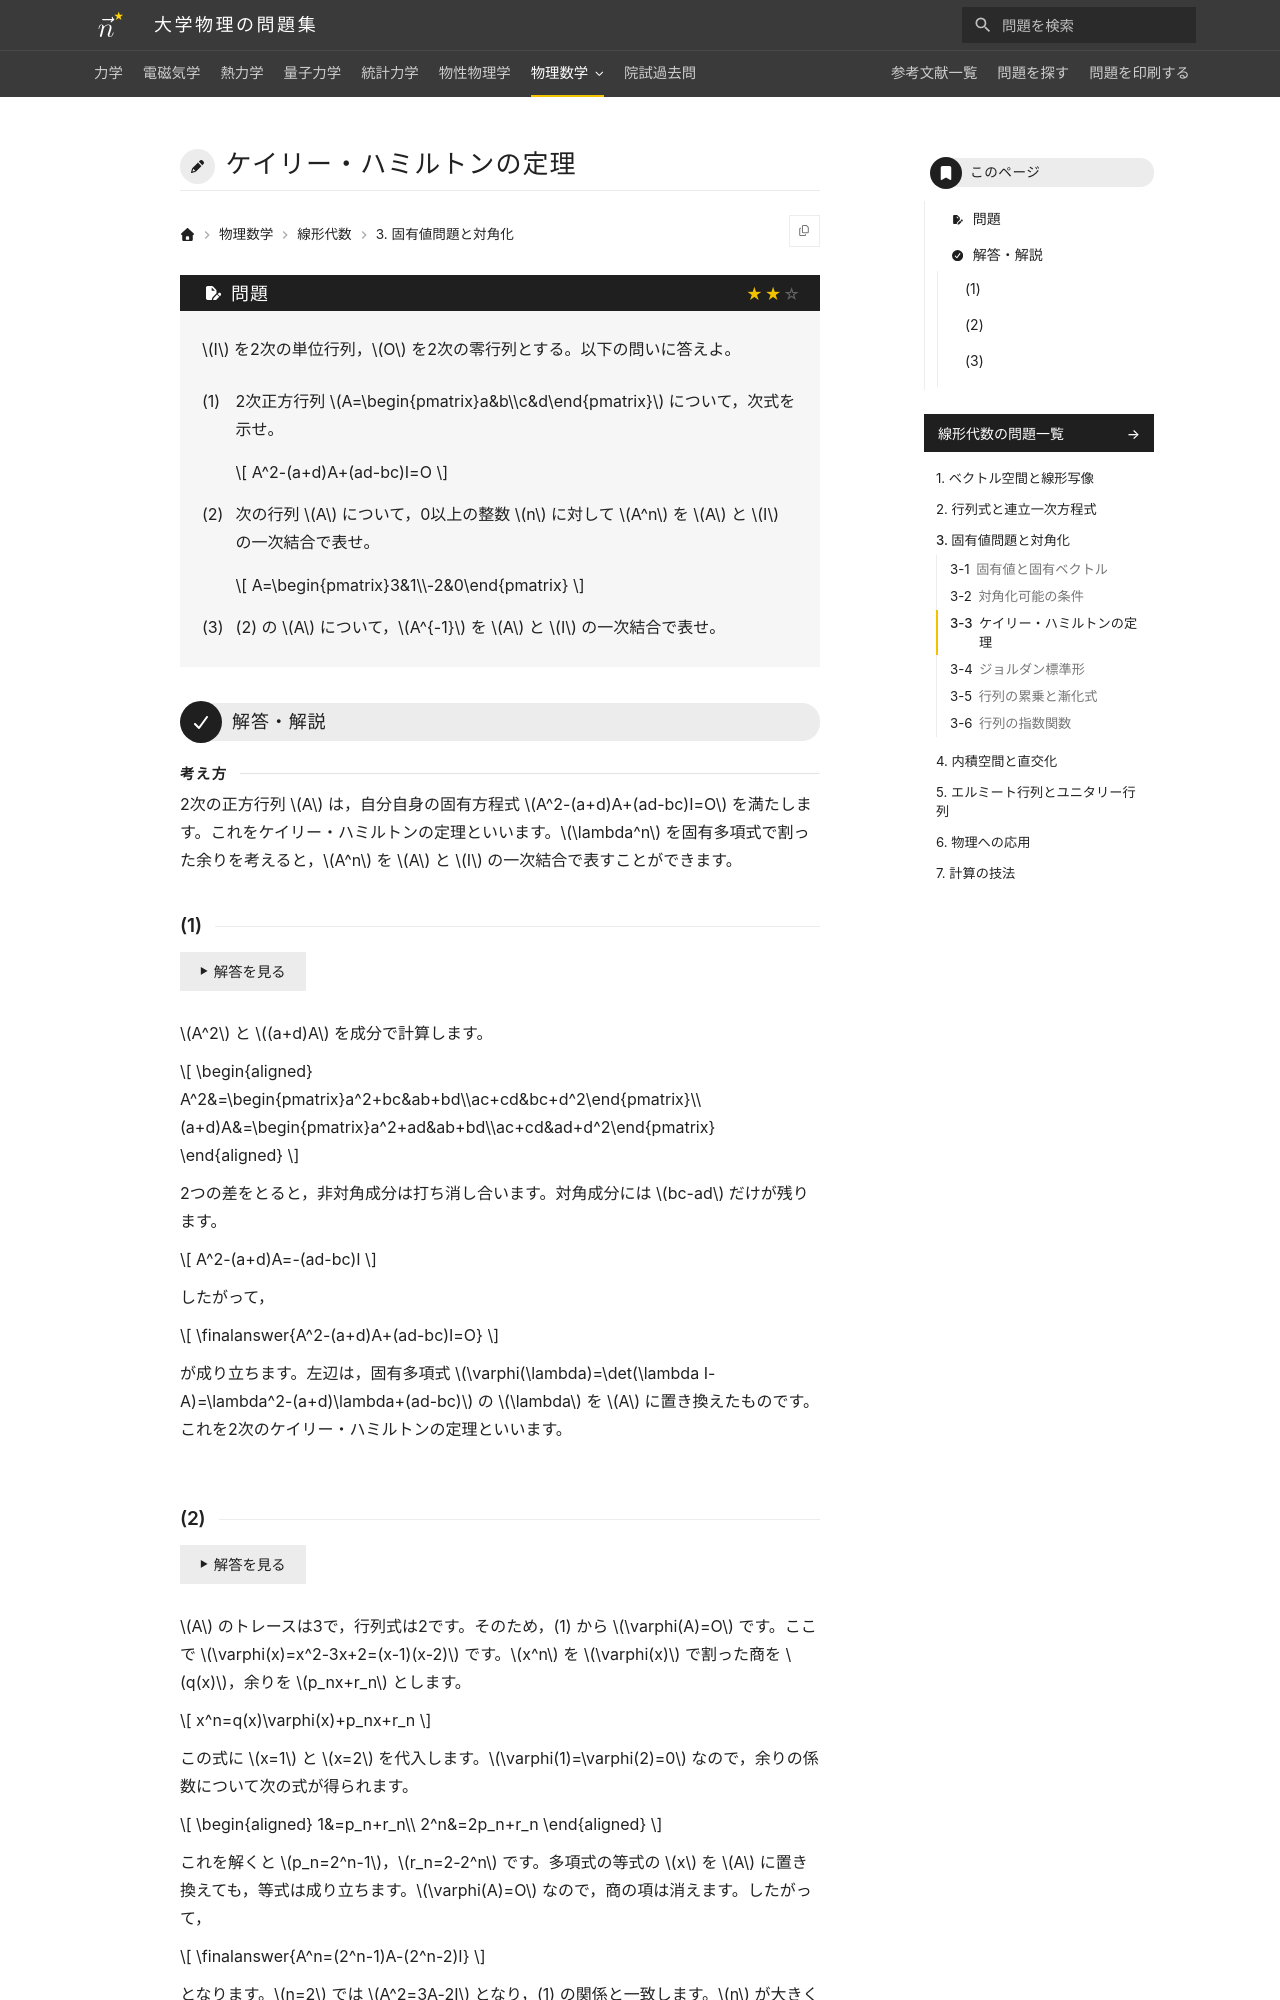

repository: Nanana-2/physics-site · page: 07linear_algebra/03/03_030/index.html · generator: mkdocs

---
tags:
  - 標準
---

# ケイリー・ハミルトンの定理

## 問題
$I$ を2次の単位行列，$O$ を2次の零行列とする。以下の問いに答えよ。

(1) 2次正方行列 $A=\begin{pmatrix}a&b\\c&d\end{pmatrix}$ について，次式を示せ。

$$
A^2-(a+d)A+(ad-bc)I=O
$$

(2) 次の行列 $A$ について，0以上の整数 $n$ に対して $A^n$ を $A$ と $I$ の一次結合で表せ。

$$
A=\begin{pmatrix}3&1\\-2&0\end{pmatrix}
$$

(3) (2) の $A$ について，$A^{-1}$ を $A$ と $I$ の一次結合で表せ。

---

## 解答・解説

### (1)
$A^2$ と $(a+d)A$ を成分で計算します。

$$
\begin{aligned}
A^2&=\begin{pmatrix}a^2+bc&ab+bd\\ac+cd&bc+d^2\end{pmatrix}\\
(a+d)A&=\begin{pmatrix}a^2+ad&ab+bd\\ac+cd&ad+d^2\end{pmatrix}
\end{aligned}
$$

2つの差をとると，非対角成分は打ち消し合い，対角成分は $bc-ad$ だけが残ります。

$$
A^2-(a+d)A=-(ad-bc)I
$$

したがって，

$$
\finalanswer{A^2-(a+d)A+(ad-bc)I=O}
$$

が成り立ちます。左辺は，固有多項式 $\varphi(\lambda)=\det(\lambda I-A)=\lambda^2-(a+d)\lambda+(ad-bc)$ の $\lambda$ を $A$ に置き換えたものです。これが2次のケイリー・ハミルトンの定理です。
